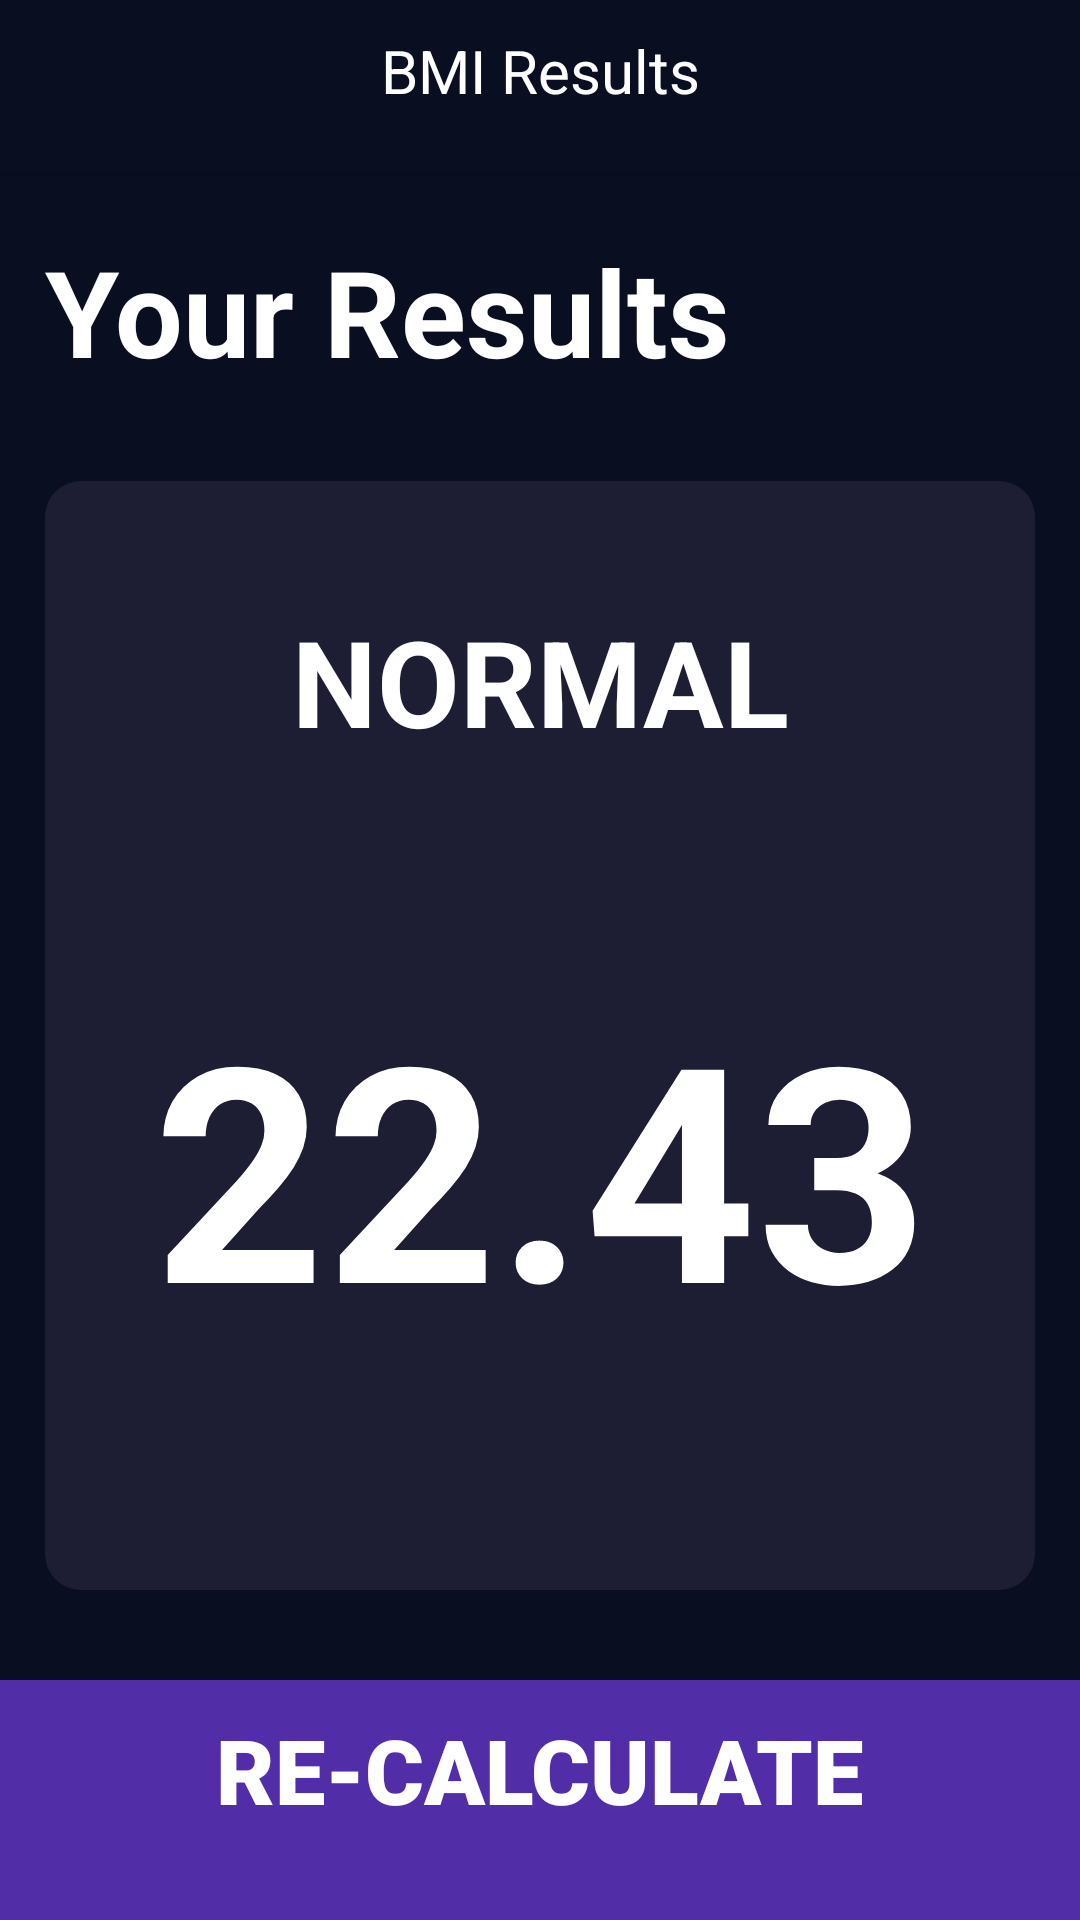

Here is an Android app screen rendered from its layout file. Give the layout XML and the strings, colors and styles it references.
<!-- AndroidManifest.xml: application theme Theme.CalculadoraApplicacionNS -->
<!-- res/layout/activity_result.xml -->
<?xml version="1.0" encoding="utf-8"?>
<androidx.constraintlayout.widget.ConstraintLayout
    xmlns:android="http://schemas.android.com/apk/res/android"
    android:layout_width="match_parent"
    android:layout_height="match_parent"
    xmlns:app="http://schemas.android.com/apk/res-auto"
    xmlns:tools="http://schemas.android.com/tools"
    android:id="@+id/Result"
    android:background="@color/background"
    tools:context=".ResultActivity"
    android:fitsSystemWindows="true">
    <LinearLayout
        android:id="@+id/layoutTitleResult"
        android:layout_width="match_parent"
        android:layout_height="wrap_content"
        android:orientation="vertical"
        app:layout_constraintTop_toTopOf="parent"
        app:layout_constraintStart_toStartOf="parent"
        app:layout_constraintEnd_toEndOf="parent"
        android:background="@color/background"
        android:elevation="4dp"
        >
        <TextView
            android:id="@+id/textTitleResult"
            android:layout_marginBottom="10dp"
            android:layout_width="match_parent"
            android:layout_height="wrap_content"
            android:text="@string/titleResult"
            android:textSize="20sp"
            android:textColor="@color/white"
            android:padding="10sp"
            android:gravity="center"
            app:layout_constraintTop_toTopOf="parent"
            />
    </LinearLayout>
    <LinearLayout
        android:id="@+id/layoutSubtitleResult"
        android:layout_width="match_parent"
        android:layout_height="wrap_content"
        app:layout_constraintTop_toBottomOf="@id/layoutTitleResult"
        app:layout_constraintStart_toStartOf="parent"
        app:layout_constraintEnd_toEndOf="parent"
        android:layout_marginTop="20dp"
        android:layout_marginStart="15dp">
        <TextView
            android:id="@+id/textSubtitleResult"
            android:layout_width="match_parent"
            android:layout_height="wrap_content"
            android:text="@string/subtitleResult"
            android:textSize="40sp"
            android:textColor="@color/white"
            android:textStyle="bold"
            />
    </LinearLayout>
    <com.google.android.material.card.MaterialCardView
        android:id="@+id/cardViewCalcResult"
        android:layout_width="0dp"
        android:layout_height="0dp"
        android:orientation="vertical"
        app:layout_constraintTop_toBottomOf="@id/layoutSubtitleResult"
        app:layout_constraintStart_toStartOf="parent"
        app:layout_constraintEnd_toEndOf="parent"
        app:layout_constraintBottom_toTopOf="@+id/cardViewReCalculate"
        app:cardBackgroundColor="@color/secondCardBackground"
        app:strokeColor="@color/secondCardBackground"
        android:layout_marginStart="15dp"
        android:layout_marginEnd="15dp"
        android:layout_marginBottom="15dp"
        android:layout_marginTop="30dp">
        <LinearLayout
            android:id="@+id/layoutCalcResult"
            android:layout_width="match_parent"
            android:layout_height="match_parent"
            android:orientation="vertical"
            android:layout_marginTop="10dp"
            android:gravity="center">
            <TextView
                android:id="@+id/textViewResulTitle"
                android:layout_width="match_parent"
                android:layout_height="wrap_content"
                android:text="@string/textCardViewTitle"
                android:textStyle="bold"
                android:textColor="@color/white"
                android:textSize="40sp"
                android:gravity="center"
                android:layout_marginTop="30dp">
            </TextView>
            <TextView
                android:id="@+id/textViewResult"
                android:layout_width="match_parent"
                android:layout_height="270dp"
                android:text="@string/resultText"
                android:textColor="@color/white"
                android:textSize="100sp"
                android:textStyle="bold"
                android:gravity="center"
                >
            </TextView>
            <TextView
                android:id="@+id/textViewSubtitleResult"
                android:layout_width="match_parent"
                android:layout_height="match_parent"
                android:text="@string/textCardViewSubtitle"
                android:textSize="25sp"
                android:textColor="@color/white"
                android:gravity="center_horizontal">
            </TextView>
        </LinearLayout>
    </com.google.android.material.card.MaterialCardView>
    <com.google.android.material.card.MaterialCardView
        android:id="@+id/cardViewReCalculate"
        app:layout_constraintTop_toBottomOf="@+id/cardViewCalcResult"
        app:layout_constraintStart_toStartOf="parent"
        app:layout_constraintEnd_toEndOf="parent"
        app:layout_constraintBottom_toBottomOf="parent"
        android:layout_width="0sp"
        android:layout_height="80dp"
        android:layout_marginTop="15dp"
        app:cardCornerRadius="0dp"
        app:layout_constraintVertical_bias="1.0"
        app:cardBackgroundColor="@color/colorBarraAndCalculate"
        app:strokeColor="@color/colorBarraAndCalculate">
        <TextView
            android:id="@+id/textViewReCalculate"
            android:layout_width="wrap_content"
            android:layout_height="wrap_content"
            android:text="@string/textReCalculate"
            android:textSize="30sp"
            android:textColor="@color/white"
            android:fontFamily="sans-serif-black"
            android:textStyle="bold"
            android:layout_gravity="center"
            android:layout_marginBottom="10dp">
        </TextView>
    </com.google.android.material.card.MaterialCardView>

</androidx.constraintlayout.widget.ConstraintLayout>
<!-- resources referenced by this layout -->
<resources>
  <color name="background">#0A0E21</color>
  <color name="colorBarraAndCalculate">#512DA8</color>
  <color name="secondCardBackground">#1D1E33</color>
  <color name="white">#FFFFFFFF</color>
  <string name="resultText">22.43</string>
  <string name="subtitleResult">Your Results</string>
  <string name="textCardViewSubtitle">Normal</string>
  <string name="textCardViewTitle">NORMAL</string>
  <string name="textReCalculate">RE-CALCULATE</string>
  <string name="titleResult">BMI Results</string>
  <style name="Theme.CalculadoraApplicacionNS" parent="Base.Theme.CalculadoraApplicacionNS" />
  <style name="Base.Theme.CalculadoraApplicacionNS" parent="Theme.Material3.DayNight.NoActionBar">
          
          
      </style>
</resources>
